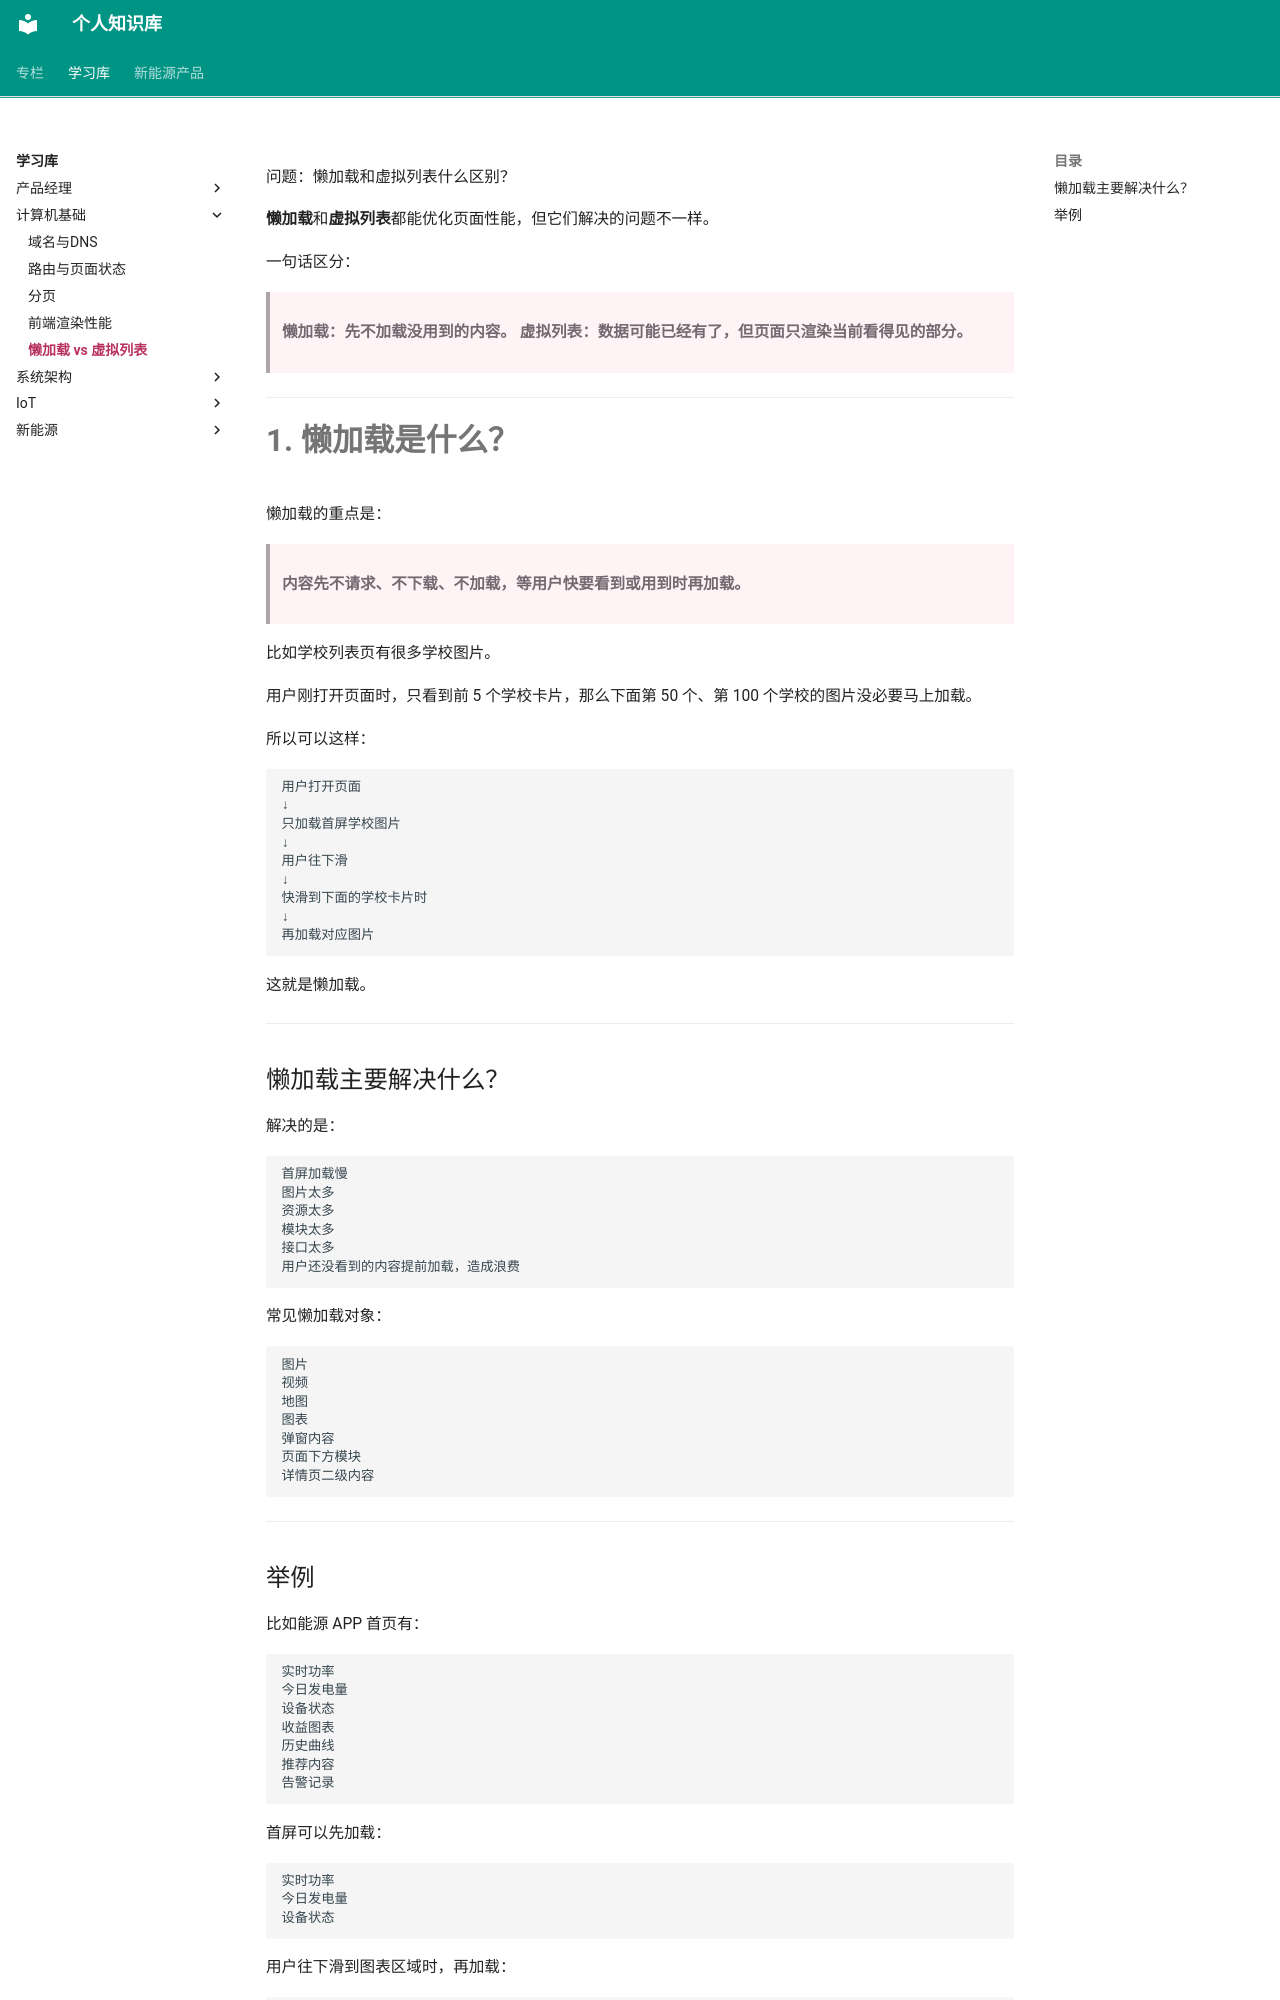

repository: jxh1997/jxh1997.github.io · page: learning-notes/computer-basics/懒加载-vs-虚拟列表/index.html · generator: mkdocs

问题：懒加载和虚拟列表什么区别？


**懒加载**和**虚拟列表**都能优化页面性能，但它们解决的问题不一样。

一句话区分：

> **懒加载：先不加载没用到的内容。**
> **虚拟列表：数据可能已经有了，但页面只渲染当前看得见的部分。**

---

# 1. 懒加载是什么？

懒加载的重点是：

> **内容先不请求、不下载、不加载，等用户快要看到或用到时再加载。**

比如学校列表页有很多学校图片。

用户刚打开页面时，只看到前 5 个学校卡片，那么下面第 50 个、第 100 个学校的图片没必要马上加载。

所以可以这样：

```text
用户打开页面
↓
只加载首屏学校图片
↓
用户往下滑
↓
快滑到下面的学校卡片时
↓
再加载对应图片
```

这就是懒加载。

---

## 懒加载主要解决什么？

解决的是：

```text
首屏加载慢
图片太多
资源太多
模块太多
接口太多
用户还没看到的内容提前加载，造成浪费
```

常见懒加载对象：

```text
图片
视频
地图
图表
弹窗内容
页面下方模块
详情页二级内容
```

---

## 举例

比如能源 APP 首页有：

```text
实时功率
今日发电量
设备状态
收益图表
历史曲线
推荐内容
告警记录
```

首屏可以先加载：

```text
实时功率
今日发电量
设备状态
```

用户往下滑到图表区域时，再加载：

```text
收益图表
历史曲线
推荐内容
```

这就是懒加载。

---
